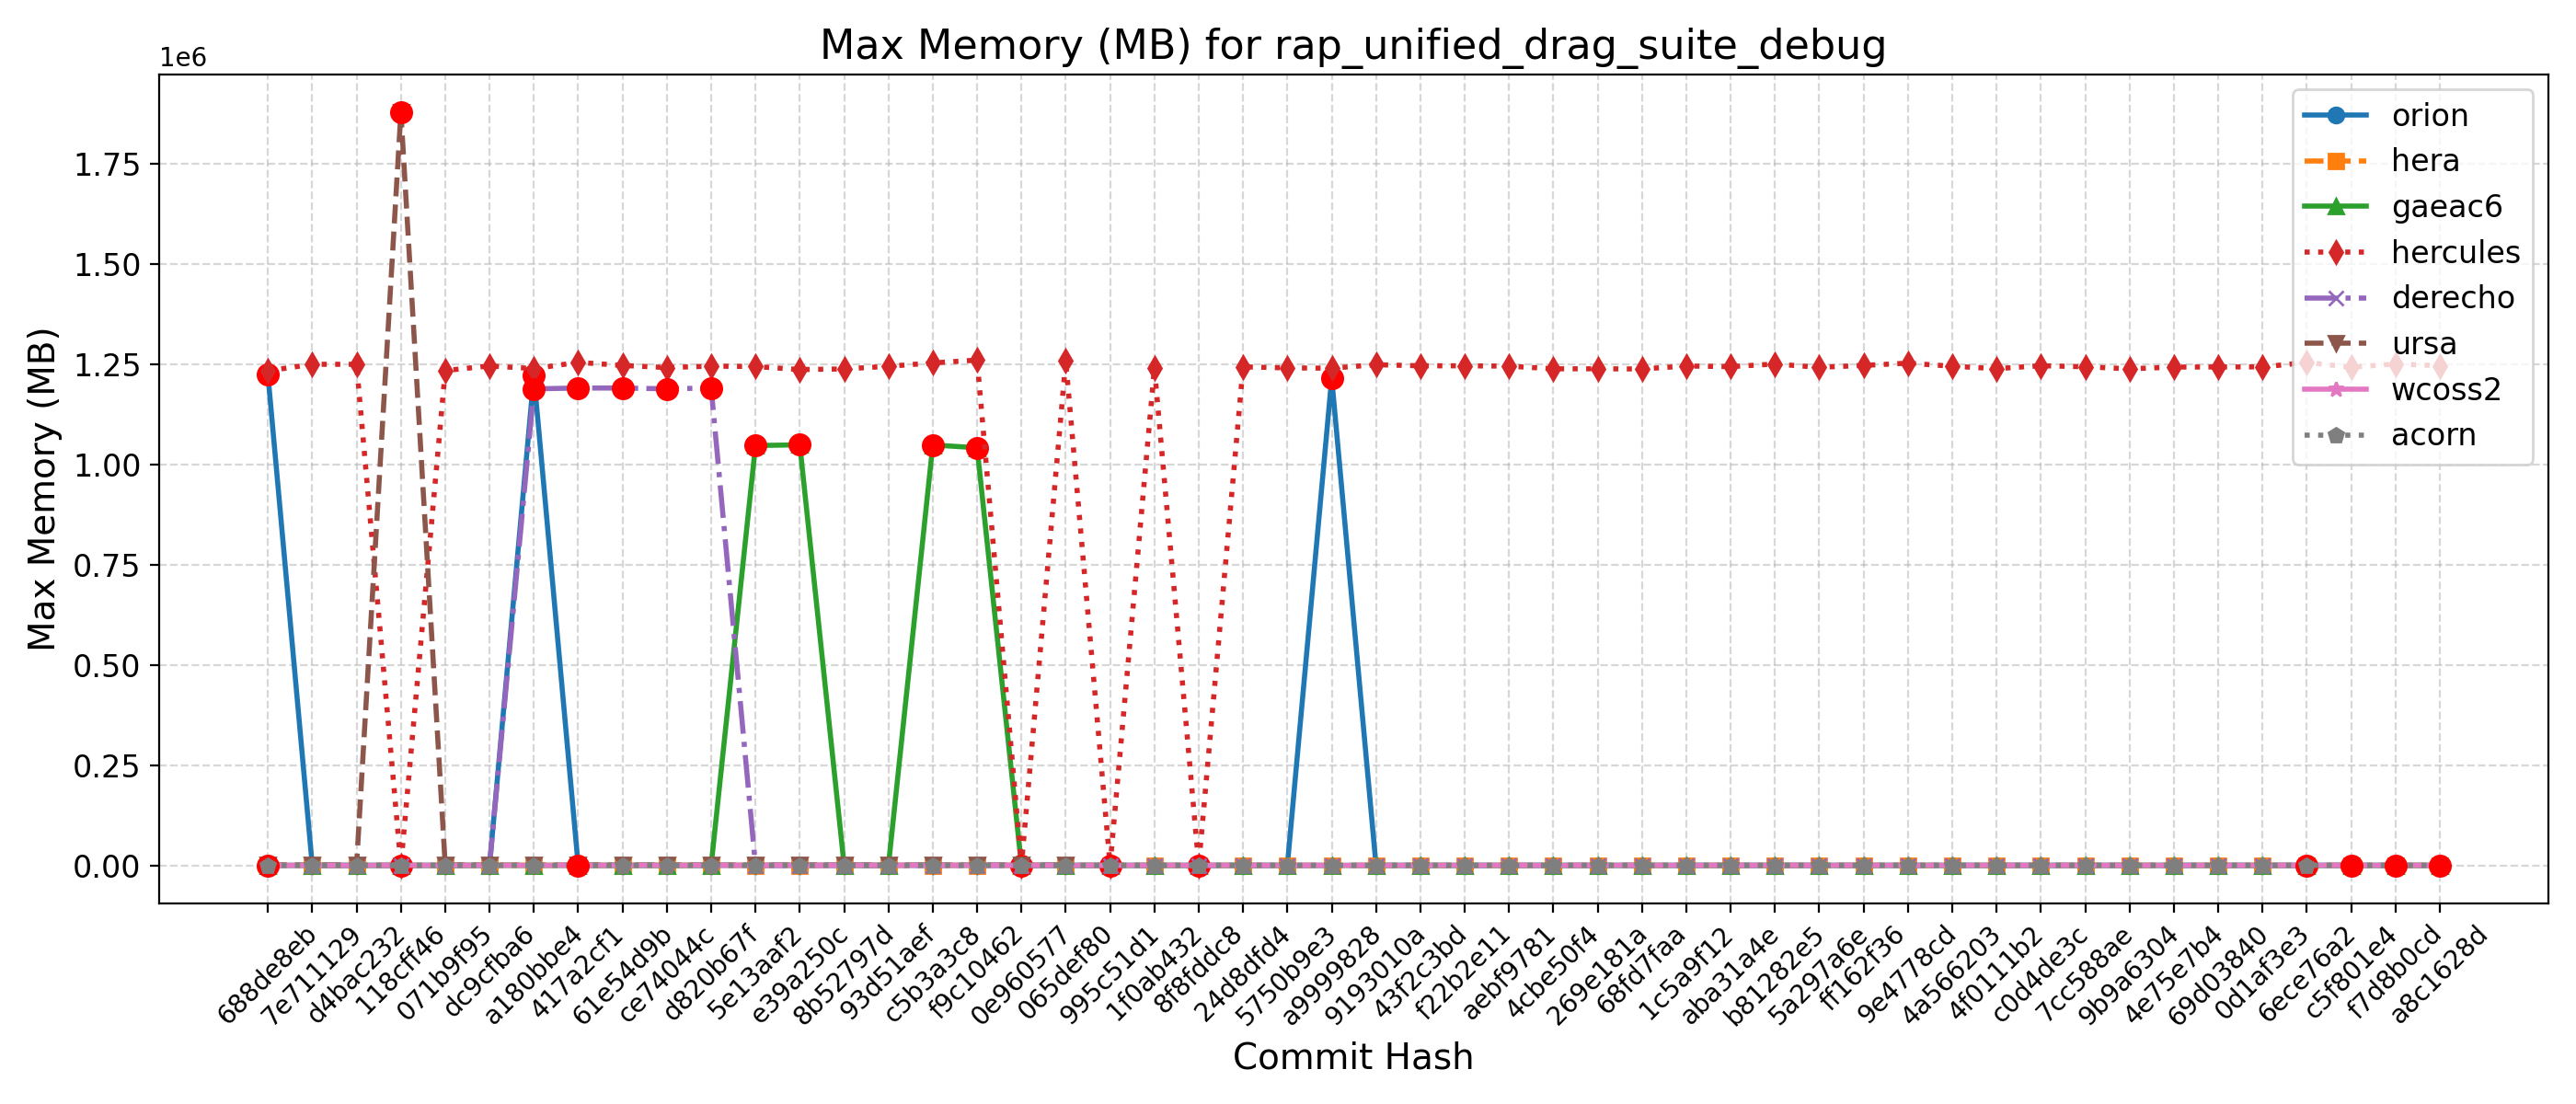

Source data for this figure (header and first rows):
Hash, Date, Message, orion, hera, gaeac6, hercules, derecho, ursa, wcoss2, acorn
688de8eb, 2025-09-04, Fix default cdmbgwd settings (#2788), 1224268, 1337, 1053, 1233628, 1184, 1863, 1189, 1195
7e711129, 2025-09-02, Use container with spack stack 1.9.2 (#2…, 1220, 1333, 1055, 1249804, 1184, 1876, 1201, 1197
d4bac232, 2025-08-29, MPAS dycore + Atmosphere Generalization …, 1220, 1333, 1055, 1249804, 1184, 1876, 1201, 1197
118cff46, 2025-08-25, Add FV3 grid mask for regional domains t…, 1218, 1329, 1042, 1247, 1189, 1878840, 1198, 1192
071b9f95, 2025-08-22, Fix Restart IAU and Ultra-Low Reproducib…, 1221, 1337, 1051, 1234240, 1184, 1880, 1194, 1192
dc9cfba6, 2025-08-19, Update CICE through 2025-07 and switch t…, 1221, 1338, 1052, 1245756, 1188, 1884, 1200, 1193
a180bbe4, 2025-08-15, FV3: Fix Prate_avg and UPP call freq + F…, 1221288, 1328, 1051, 1239108, 1188656, 1877, 1192, 1197
417a2cf1, 2025-08-13, Fix conus13km tests restart and decompos…, 1217, 1332, 1046, 1254596, 1190656, 1870, 1197, 1207
61e54d9b, 2025-08-11, Add two-way ocean-wave coupling feature …, 1221, 1333, 1042, 1246964, 1190588, 1868, 1198, 1194
ce74044c, 2025-08-06, Create a user-friendly "process model" t…, 1215, 1354, 1052, 1241684, 1188748, 1874, 1200, 1196
d820b67f, 2025-08-01, Update GOCART to v2.4.3 (#2819), 1215, 1343, 1046, 1245264, 1190648, 1880, 1199, 1196
5e13aaf2, 2025-07-29, Update DATM meshes and switch to bilinea…, 1206, 1347, 1047332, 1244200, 1183, 1874, 1202, 1196
e39a250c, 2025-07-24, Update FV3 hash to include UPP ss192/Urs…, 1215, 1345, 1049160, 1236708, 1183, 1877, 1202, 1196
8b52797d, 2025-07-21, Combination of 2684,2707,2771 (MERRA2 3-…, 1217, 1345, 1046, 1238224, 1184, 1882, 1198, 1193
93d51aef, 2025-07-17, Exporting Canopy Variables from AQM to F…, 1208, 1355, 1045, 1244856, 1179, 1873, 1194, 1190
c5b3a3c8, 2025-07-14, GFDLMP-v3 and TEMPO MP microphysics (#25…, 1217, 1348, 1048776, 1253228, 1179, 1878, 1198, 1193
f9c10462, 2025-07-11, Combination of several CCPP-physics PRs …, 1220, 1352, 1041808, 1260352, 1180, 1881, 1198, 1195
0e960577, 2025-07-09, Combination #2777 (maintask writes CMEPS…, 1235, 1353, 1046, 1254, 1180, 1868, 1198, 1196
065def80, 2025-07-07, Port UFS-WM to Ursa (#2471), 1224, 1352, 1048, 1258184, 1180, 1882, 1191, 1194
995c51d1, 2025-07-03, Upgrade UFS-WM to spack-stack/1.9.2 (#26…, 1224, 1352, 1048, 1248, 1180, , 1191, 1194
1f0ab432, 2025-07-01, Reduce WW3 memory use (#2624), 1216, 1240, 1044, 1240788, 1190, , 1197, 1202
8f8fddc8, 2025-06-30, Bring in scale-aware 3DTKE related chang…, 1214, 1234, 1045, 1251, 1191, , 1198, 1203
24d8dfd4, 2025-06-26, Slight modification in orographic gravit…, 1213, 1229, 1046, 1243544, 1191, , 1195, 1199
5750b9e3, 2025-06-20, gcycle update (#2747), 1212, 1231, 1046, 1240792, 1189, , 1193, 1200
a9999828, 2025-06-12, Add a new parameter in dycore to control…, 1215708, 1244, 1044, 1240140, 1190, , 1191, 1200
9193010a, 2025-06-06, In Noah-MP, set zero for canopy liquid a…, 1215, 1234, 1046, 1248832, 1190, , 1191, 1199
43f2c3bd, 2025-06-04, Urgent Documentation Update for HSD Capa…, 1215, 1228, 1046, 1246020, 1190, , 1198, 1201
f22b2e11, 2025-06-02, Bug fix for surface roughness calculatio…, 1215, 1228, 1046, 1246020, 1190, , 1198, 1201
aebf9781, 2025-05-27, Fix bug to improve wave initialization b…, 1212, 1205, 1044, 1245220, 1191, , 1192, 1201
4cbe50f4, 2025-05-23, Add idealized, regional tropical cyclone…, 1218, 1201, 1046, 1238596, 1191, , 1197, 1197
269e181a, 2025-05-23, Add GFSv17 IAU restart tests without wav…, 1218, 1201, 1046, 1238596, 1191, , 1197, 1197
68fd7faa, 2025-05-15, Enable Hera, Hercules Gnu tests: cpld_de…, 1211, 1237, 1041, 1238232, 1190, , 1196, 1195
1c5a9f12, 2025-05-09, Add "ultra low" coupled configurations t…, 1211, 1241, 1041, 1245552, 1190, , 1196, 1195
aba31a4e, 2025-05-06, Resolve miscellaneous WM issues and upda…, 1213, 1202, 1044, 1244036, 1192, , 1199, 1199
b81282e5, 2025-05-05, Switch to vector remapping and bilinear …, 1213, 1202, 1044, 1250472, 1192, , 1199, 1199
5a297a6e, 2025-05-02, improve coupled model startup cost for w…, 1217, 1206, 1042, 1242312, 1191, , 1194, 1198
ff162f36, 2025-05-01, NSSL MP scheme updates + Stochastic Phys…, 1208, 1210, 1044, 1246964, 1189, , 1196, 1196
9e4778cd, 2025-04-25, Loosen restriction on optional arguments…, 1215, 1200, 1043, 1252700, 1192, , 1199, 1194
4a566203, 2025-04-23, CMake Atmosphere Dycore Generalization +…, 1213, 1198, 1044, 1244992, 1191, , 1198, 1200
4f0111b2, 2025-04-21, Add CMEPS log file at restart write; IAU…, 1218, 1199, 1043, 1239028, 1193, , 1197, 1201
c0d4de3c, 2025-04-18, Update mom6 to its main repository 20250…, 1219, 1201, 1041, 1246304, 1192, , 1196, 1202
7cc588ae, 2025-04-16, Add PIO configuration variables for CMEP…, 1219, 1240, 1042, 1243632, 1191, , 1197, 1201
9b9a6304, 2025-04-11, Memcheck fixes (#2655), 1217, 1241, 1045, 1238508, 1193, , 1199, 1197
4e75e7b4, 2025-04-10, Update upp submodule to the latest UPP (…, 1219, 1235, 1046, 1242900, 1200, , 1203, 1200
69d03840, 2025-04-07, Use ESMF Redist instead of Remap for FV3…, 1219, 1198, 1044, 1243188, 1192, , 1198, 1202
0d1af3e3, 2025-04-02, Convert GFS DDTs from blocked data struc…, 1219, 1236, 1044, 1243352, 1193, , 1202, 1200
6ece76a2, 2025-03-28, Update WW3  by merging develop  as of 20…, 1225, 1234, 1054, 1254304, 1201, , 1207, 1203
c5f801e4, 2025-03-27, Sync CDEPS and CMEPS to ESCOMP (#2664), 1229, 1233, 1050, 1242520, 1194, , 1204, 1207
f7d8b0cd, 2025-03-26, Add support for FV3 native grid (cubed s…, 1215, 1244, 1057, 1250652, 1196, , 1203, 1206
a8c1628d, 2025-03-24, Introduce prognostic updraft velocity to…, 1225, 1229, 1050, 1246312, 1199, , 1201, 1205
